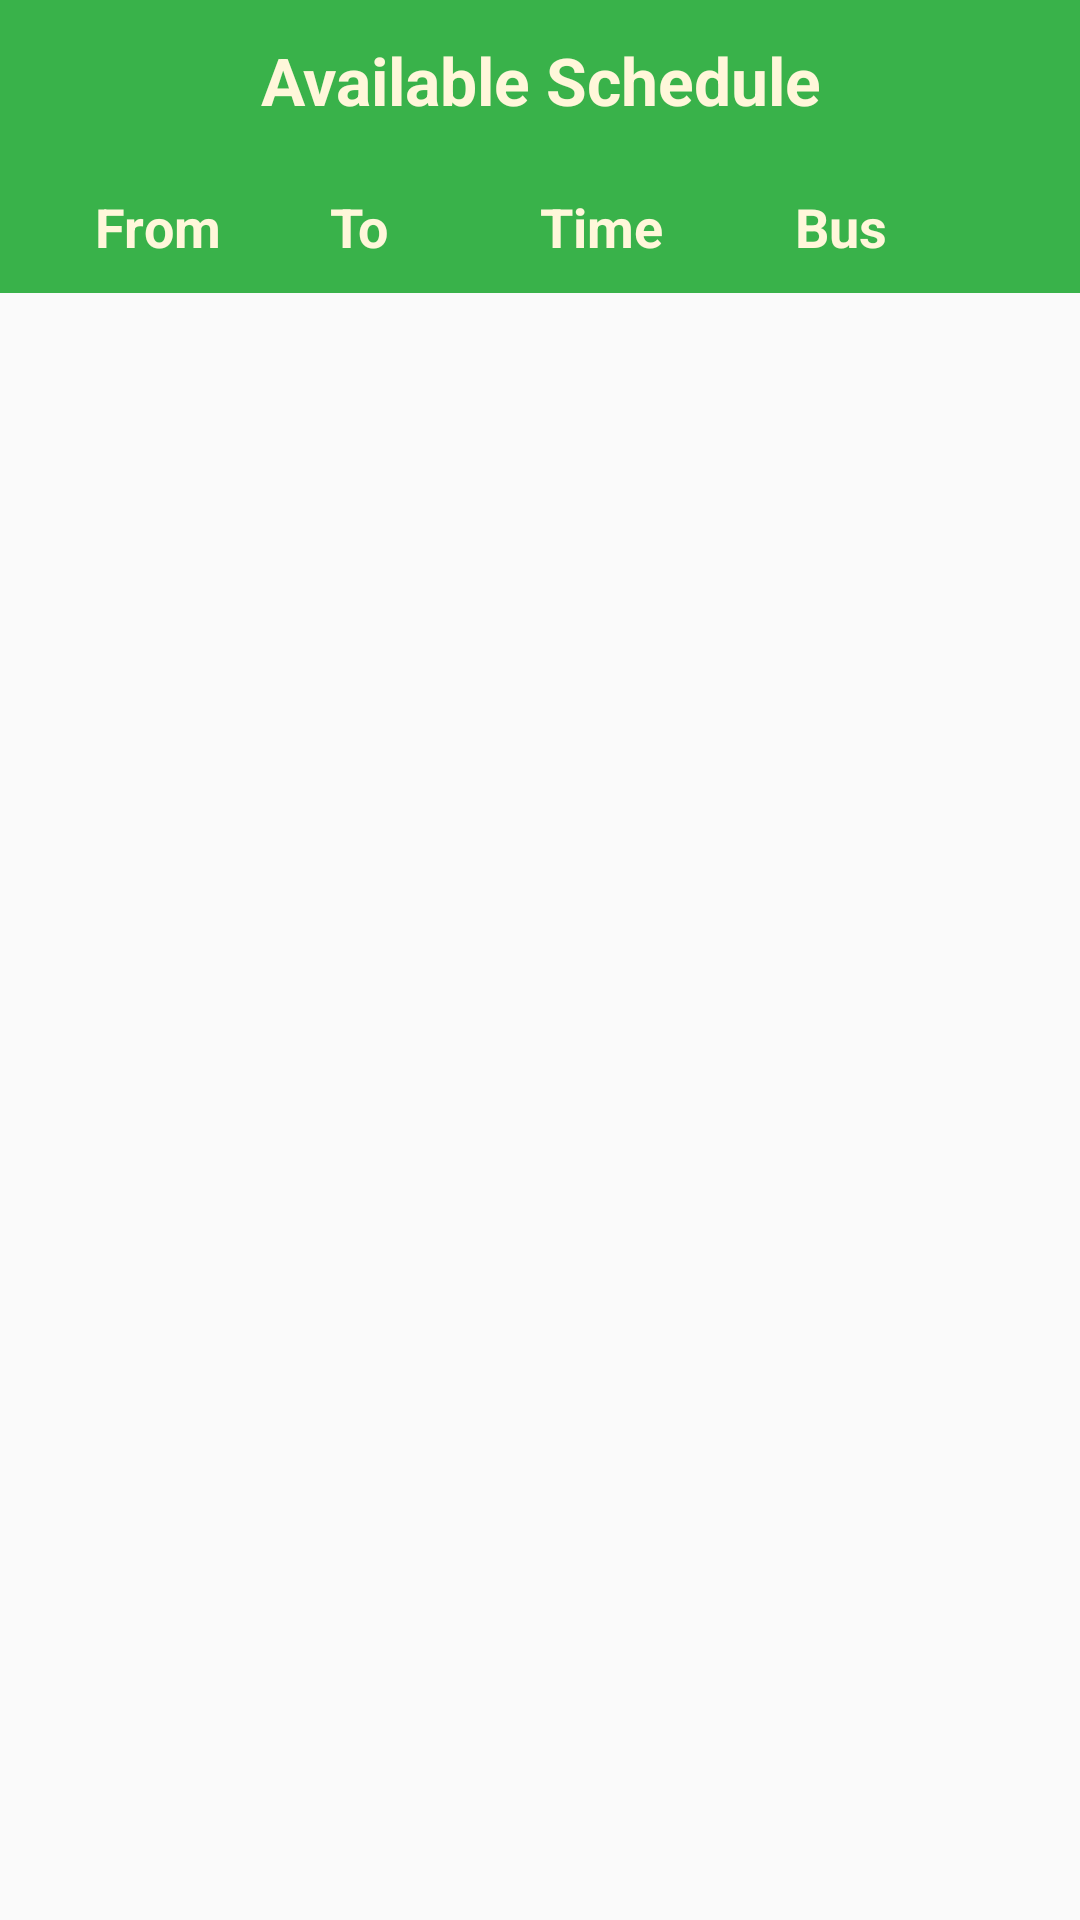

Write the Android layout XML for this screen, with the resource values it uses.
<!-- AndroidManifest.xml: application theme AppTheme -->
<!-- res/layout/fragment_show_schedule.xml -->
<?xml version="1.0" encoding="utf-8"?>
<LinearLayout xmlns:android="http://schemas.android.com/apk/res/android"
    xmlns:tools="http://schemas.android.com/tools"
    android:orientation="vertical"
    android:layout_width="match_parent"
    android:layout_height="match_parent">

    <TextView
        android:id="@+id/title_show_schedule"
        android:layout_width="match_parent"
        android:background="@color/deep_orange"
        android:layout_height="wrap_content"
        android:gravity="center"
        android:textColor="@color/tan_background"
        android:padding="12dp"
        android:textAppearance="?android:textAppearanceLarge"
        android:textStyle="bold"
        android:text="Available Schedule"/>

    <LinearLayout
        android:id="@+id/back_show_schedule"
        android:layout_width="match_parent"
        android:layout_height="wrap_content"
        android:background="@color/deep_orange"
        android:padding="10dp">

        <TextView
            android:id="@+id/text1_show_schedule"
            style="@style/AdminAddTitle"
            android:gravity="center"
            android:text="From" />
        <TextView
            style="@style/AdminAddTitle"
            android:id="@+id/text2_show_schedule"
            android:paddingLeft="15dp"
            android:text="To" />
        <TextView
            style="@style/AdminAddTitle"
            android:id="@+id/text3_show_schedule"
            android:text="Time" />
        <TextView
            style="@style/AdminAddTitle"
            android:id="@+id/text4_show_schedule"
            android:text="Bus" />
    </LinearLayout>

    <ListView
        android:paddingLeft="22dp"
        android:paddingBottom="16dp"
        android:paddingRight="5dp"
        android:layout_width="match_parent"
        android:layout_height="match_parent"
        android:id="@+id/list_view_schedule">

    </ListView>

</LinearLayout>
<!-- resources referenced by this layout -->
<resources>
  <color name="deep_orange">#39B24A</color>
  <color name="tan_background">#FFF7DA</color>
  <style name="AdminAddTitle">
          <item name="android:layout_width">0dp</item>
          <item name="android:layout_height">wrap_content</item>
          <item name="android:layout_weight">1</item>
          <item name="android:textStyle">bold</item>
          <item name="android:textColor">@color/tan_background</item>
          <item name="android:textAppearance">?android:textAppearanceMedium</item>
      </style>
  <style name="AppTheme" parent="Theme.AppCompat.Light.DarkActionBar">
          <item name="colorPrimary">@color/primary_color</item>
          <item name="colorPrimaryDark">@color/primary_dark_color</item>
      </style>
  <color name="primary_color">#283593</color>
  <color name="primary_dark_color">#2F1D1A</color>
</resources>
